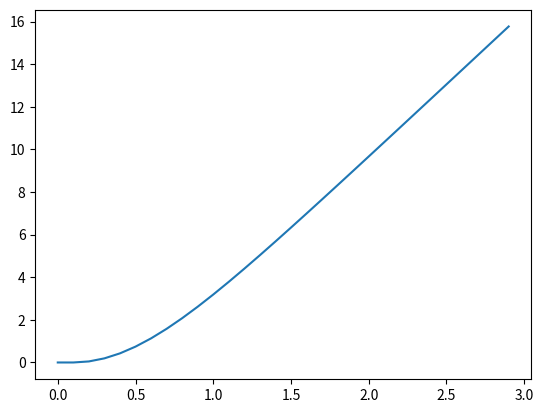

Python code for this plot:
# -*- coding: utf-8 -*-
"""
Created on Tue Mar 15 16:03:46 2022

@author: draki
"""
import matplotlib.pyplot as plt

import numpy as np

step = 0.1
maxvalue = 3

x = np.array([])
y = np.array([])

g = 9.8
tempx = 0

function = ((6.8**2)/g) * (np.log(np.cosh((g*tempx)/6.8))) # funçao da posiçao pela integraçao analitica da velocidade
# a = g - g / (vTerminal^2) * Vy * | Vy | , Vy é velocidade no ponto y ( esta formula é util para o metodo de euler ) 
# y = ((vTerminal)/g) * (log(cosh((g*t)/vTerminal)))

while tempx <= maxvalue:
    x = np.append(x, tempx)
    y = np.append(y, function)
    function = ((6.8**2)/g) * (np.log(np.cosh((g*tempx)/6.8)))
    tempx += step

# calcula os valores do tempo e da velocidade de acordo com a funcao

plt.plot(x,y)
